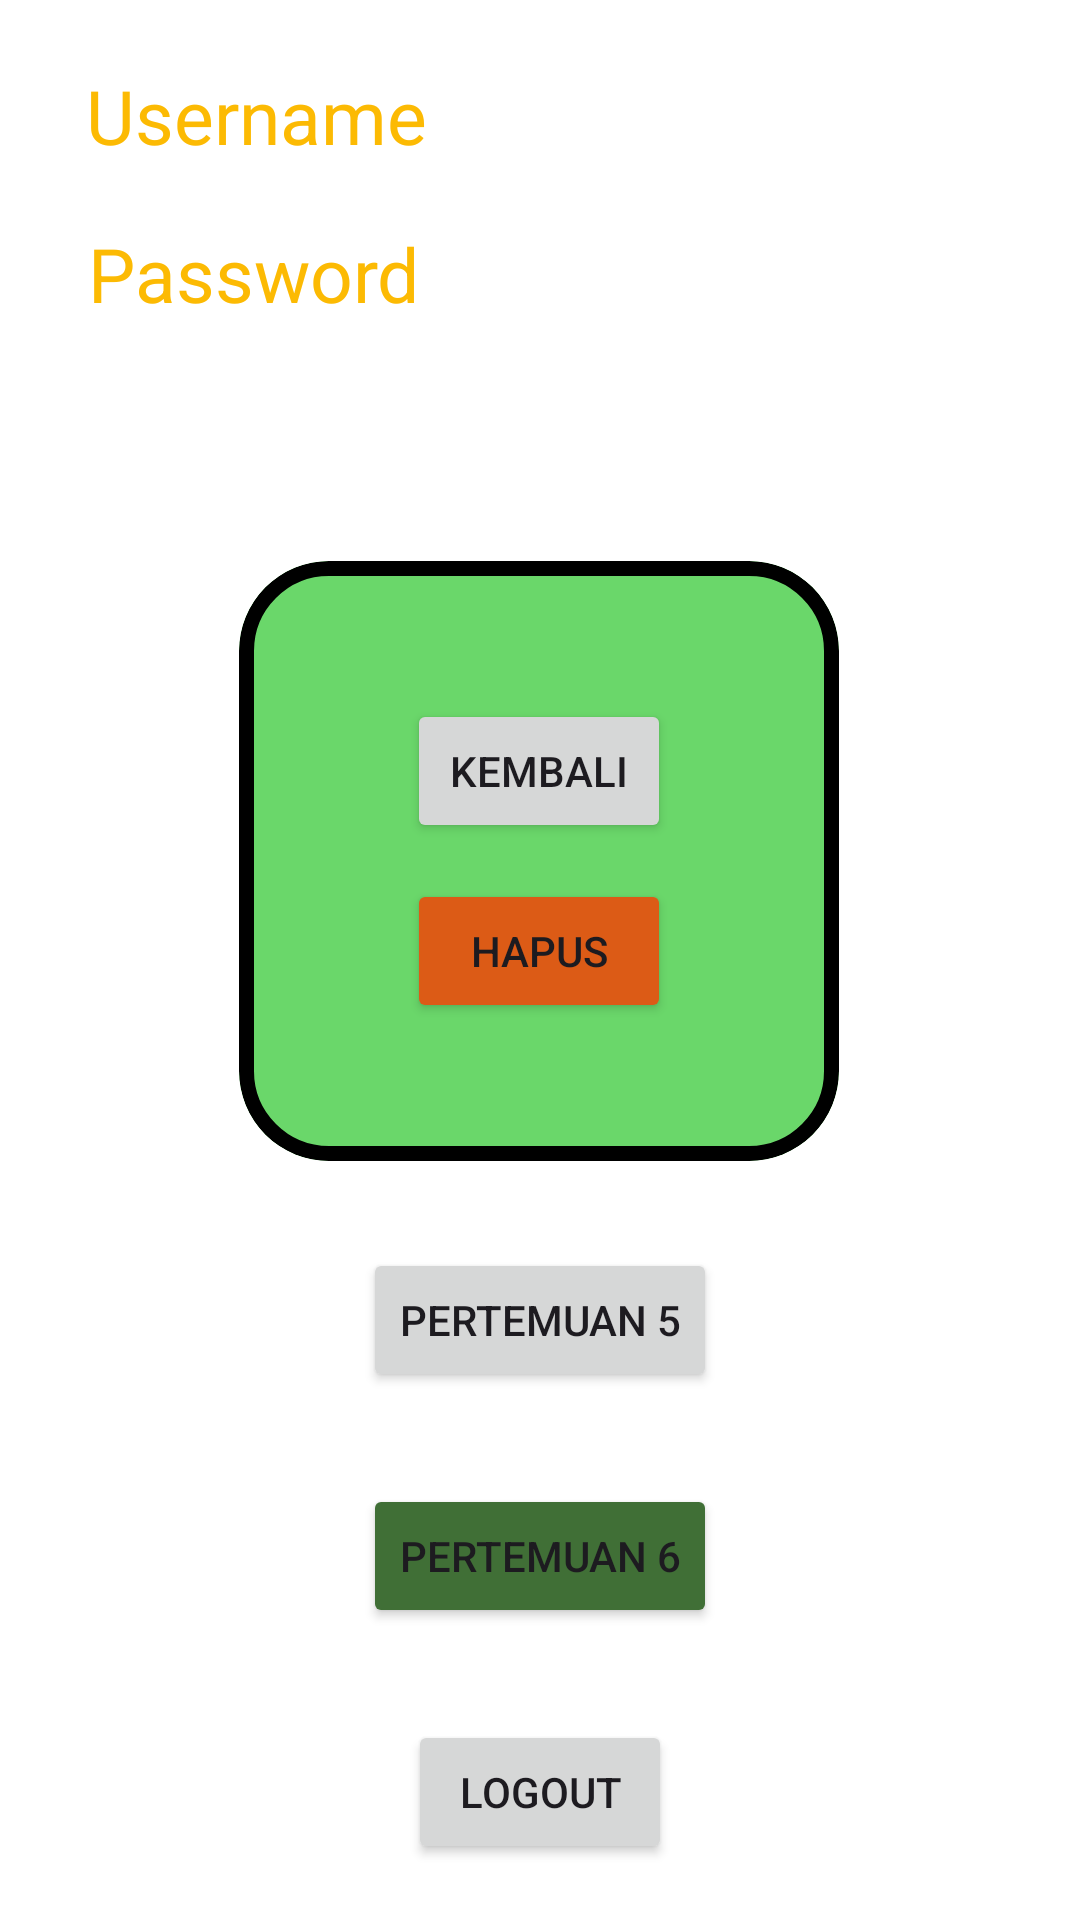

The Android layout XML behind this screen, and the referenced resources:
<!-- AndroidManifest.xml: application theme Theme.GedeAbhita -->
<!-- res/layout/activity_main.xml -->
<?xml version="1.0" encoding="utf-8"?>
<androidx.constraintlayout.widget.ConstraintLayout xmlns:android="http://schemas.android.com/apk/res/android"
    xmlns:app="http://schemas.android.com/apk/res-auto"
    xmlns:tools="http://schemas.android.com/tools"
    android:id="@+id/main"
    android:layout_width="match_parent"

    android:background="#FFFFFF"
    android:layout_height="match_parent"
    tools:context="com.example.MainActivity">


    <TextView
        android:id="@+id/txtUsername"
        android:layout_width="wrap_content"
        android:layout_height="wrap_content"
        android:text="Username"
        android:textSize="25sp"
        android:textColor="@color/kuning"
        app:layout_constraintBottom_toTopOf="@+id/txtPassword"
        app:layout_constraintEnd_toEndOf="parent"
        app:layout_constraintHorizontal_bias="0.117"
        app:layout_constraintStart_toStartOf="parent"
        app:layout_constraintTop_toTopOf="parent"
        app:layout_constraintVertical_bias="0.531" />


    <TextView
        android:id="@+id/txtPassword"
        android:layout_width="wrap_content"
        android:layout_height="wrap_content"
        android:layout_marginBottom="532dp"
        android:text="Password"
        android:textSize="25sp"
        android:textColor="@color/kuning"
        app:layout_constraintBottom_toBottomOf="parent"
        app:layout_constraintEnd_toEndOf="parent"
        app:layout_constraintHorizontal_bias="0.117"
        app:layout_constraintStart_toStartOf="parent" />

    <com.google.android.material.card.MaterialCardView
        android:id="@+id/materialCardView"
        android:layout_width="200dp"
        android:layout_height="200dp"
        android:elevation="1dp"
        app:cardBackgroundColor="#6AD76A"
        app:cardCornerRadius="30dp"
        app:layout_constraintBottom_toBottomOf="parent"
        app:layout_constraintEnd_toEndOf="parent"
        app:layout_constraintHorizontal_bias="0.497"
        app:layout_constraintStart_toStartOf="parent"
        app:layout_constraintTop_toBottomOf="@+id/txtPassword"
        app:layout_constraintVertical_bias="0.238"
        app:strokeColor="@color/black"
        app:strokeWidth="5dp">

        <androidx.constraintlayout.widget.ConstraintLayout
            android:layout_width="match_parent"
            android:layout_height="match_parent"
            android:layout_margin="10dp">

            <Button
                android:id="@+id/btnSnackBar"
                android:layout_width="wrap_content"
                android:layout_height="wrap_content"
                android:layout_marginTop="36dp"
                android:text="Kembali"
                app:layout_constraintEnd_toEndOf="parent"
                app:layout_constraintStart_toStartOf="parent"
                app:layout_constraintTop_toTopOf="parent" />

            <Button
                android:id="@+id/btnAlert"
                android:layout_width="wrap_content"
                android:layout_height="wrap_content"
                android:layout_marginBottom="36dp"
                android:backgroundTint="#DC5B16"
                android:text="Hapus"
                app:layout_constraintBottom_toBottomOf="parent"
                app:layout_constraintEnd_toEndOf="parent"
                app:layout_constraintStart_toStartOf="parent"
                app:layout_constraintTop_toBottomOf="@+id/btnSnackBar"
                app:layout_constraintVertical_bias="1.0" />


        </androidx.constraintlayout.widget.ConstraintLayout>


    </com.google.android.material.card.MaterialCardView>

    <Button
        android:id="@+id/btnlima"
        android:layout_width="wrap_content"
        android:layout_height="wrap_content"
        android:text="Pertemuan 5"
        app:layout_constraintBottom_toBottomOf="parent"
        app:layout_constraintEnd_toEndOf="parent"
        app:layout_constraintStart_toStartOf="parent"
        app:layout_constraintTop_toBottomOf="@+id/materialCardView"
        app:layout_constraintVertical_bias="0.141" />

    <Button
        android:id="@+id/btnLogout"
        android:layout_width="wrap_content"
        android:layout_height="wrap_content"
        android:text="Logout"
        app:layout_constraintBottom_toBottomOf="parent"
        app:layout_constraintEnd_toEndOf="parent"
        app:layout_constraintStart_toStartOf="parent"
        app:layout_constraintTop_toBottomOf="@+id/btnlima"
        app:layout_constraintVertical_bias="0.854" />

    <Button
        android:id="@+id/btnEnam"
        android:layout_width="wrap_content"
        android:layout_height="wrap_content"
        android:text="Pertemuan 6"
        android:backgroundTint="#406F36"
        app:layout_constraintBottom_toTopOf="@+id/btnLogout"
        app:layout_constraintEnd_toEndOf="parent"
        app:layout_constraintStart_toStartOf="parent"
        app:layout_constraintTop_toBottomOf="@+id/btnlima" />


</androidx.constraintlayout.widget.ConstraintLayout>
<!-- resources referenced by this layout -->
<resources>
  <color name="black">#FF000000</color>
  <color name="kuning">#fcba03</color>
  <style name="Theme.GedeAbhita" parent="Base.Theme.GedeAbhita" />
  <style name="Base.Theme.GedeAbhita" parent="Theme.Material3.DayNight.NoActionBar">
          
          
      </style>
</resources>
